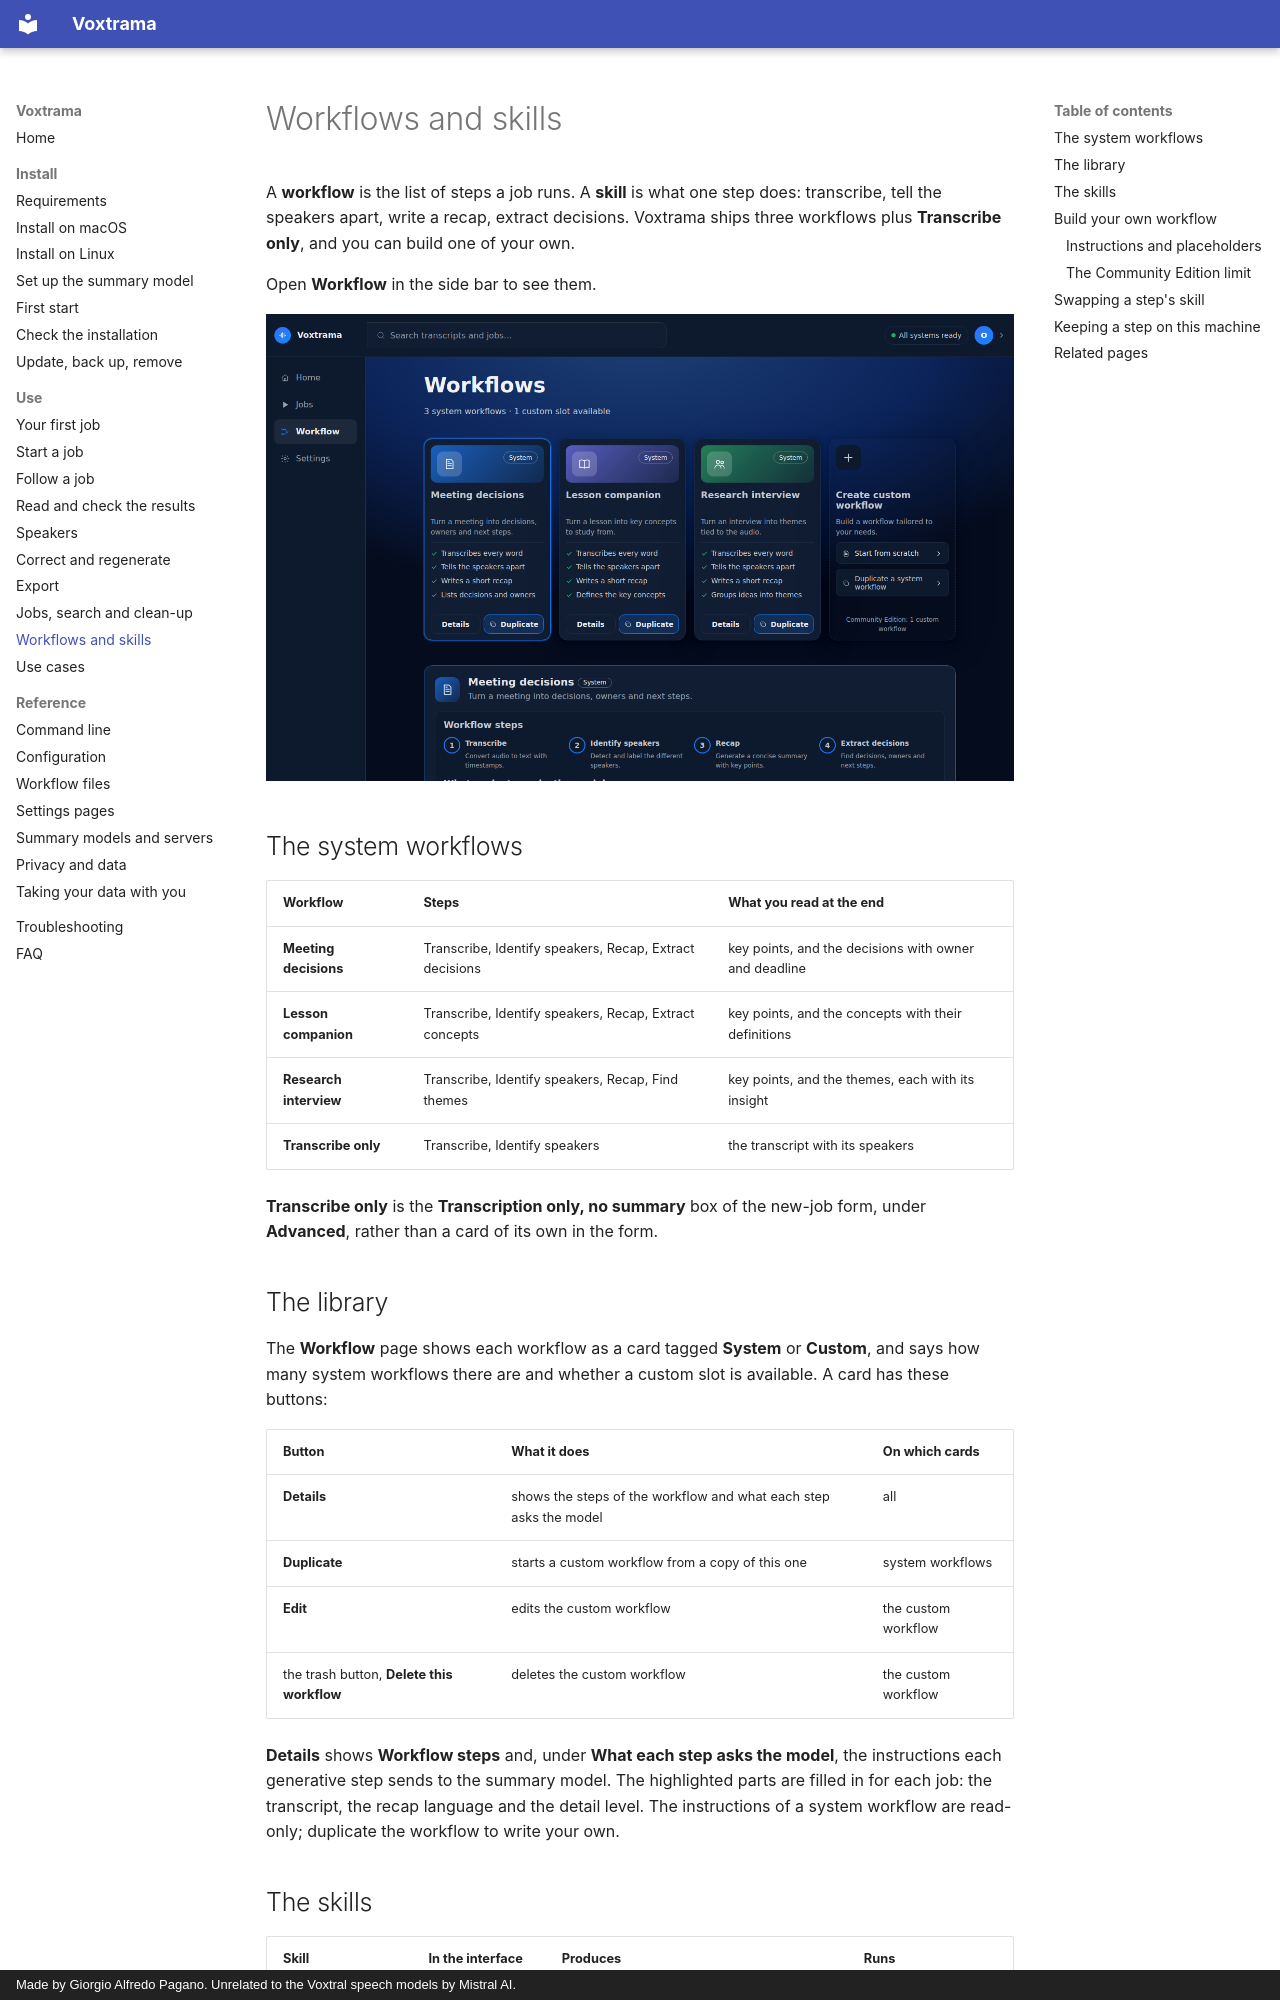

repository: sjpagan/voxtrama · page: workflows/index.html · generator: mkdocs · copyright: Made by Giorgio Alfredo Pagano. Unrelated to the Voxtral speech models by Mistral AI.

# Workflows and skills

A **workflow** is the list of steps a job runs. A **skill** is what one step does: transcribe, tell the speakers apart, write a recap, extract decisions. Voxtrama ships three workflows plus **Transcribe only**, and you can build one of your own.

Open **Workflow** in the side bar to see them.

![The Workflow page](images/workflows.png)

## The system workflows

| Workflow | Steps | What you read at the end |
|---|---|---|
| **Meeting decisions** | Transcribe, Identify speakers, Recap, Extract decisions | key points, and the decisions with owner and deadline |
| **Lesson companion** | Transcribe, Identify speakers, Recap, Extract concepts | key points, and the concepts with their definitions |
| **Research interview** | Transcribe, Identify speakers, Recap, Find themes | key points, and the themes, each with its insight |
| **Transcribe only** | Transcribe, Identify speakers | the transcript with its speakers |

**Transcribe only** is the **Transcription only, no summary** box of the new-job form, under **Advanced**, rather than a card of its own in the form.

## The library

The **Workflow** page shows each workflow as a card tagged **System** or **Custom**, and says how many system workflows there are and whether a custom slot is available. A card has these buttons:

| Button | What it does | On which cards |
|---|---|---|
| **Details** | shows the steps of the workflow and what each step asks the model | all |
| **Duplicate** | starts a custom workflow from a copy of this one | system workflows |
| **Edit** | edits the custom workflow | the custom workflow |
| the trash button, **Delete this workflow** | deletes the custom workflow | the custom workflow |

**Details** shows **Workflow steps** and, under **What each step asks the model**, the instructions each generative step sends to the summary model. The highlighted parts are filled in for each job: the transcript, the recap language and the detail level. The instructions of a system workflow are read-only; duplicate the workflow to write your own.
